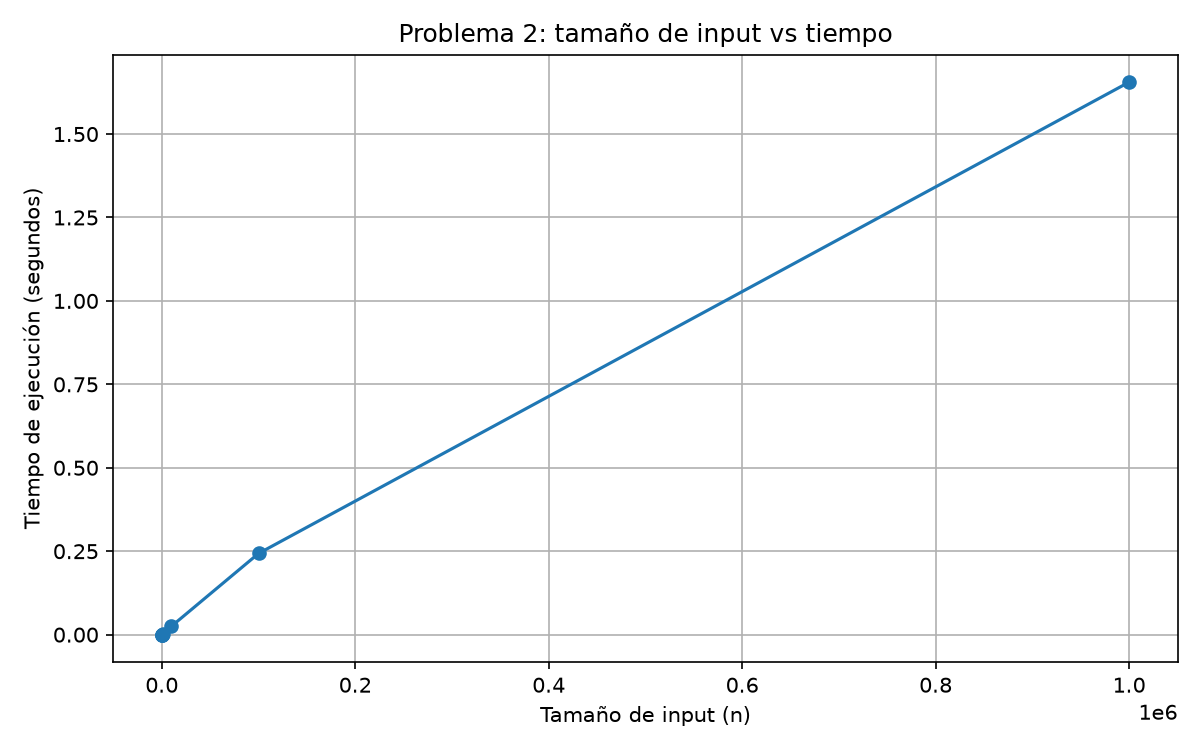

The data file committed next to this chart (first rows):
Tamaño de input, Tiempo (segundos), Estado, Operaciones estimadas
1, 9.770004544407129e-05, OK, 0
10, 7.98000255599618e-05, OK, 10
100, 0.000247, OK, 100
1000, 0.002549, OK, 1000
10000, 0.02523, OK, 10000
100000, 0.2432, OK, 100000
1000000, 1.656, OK, 1000000
